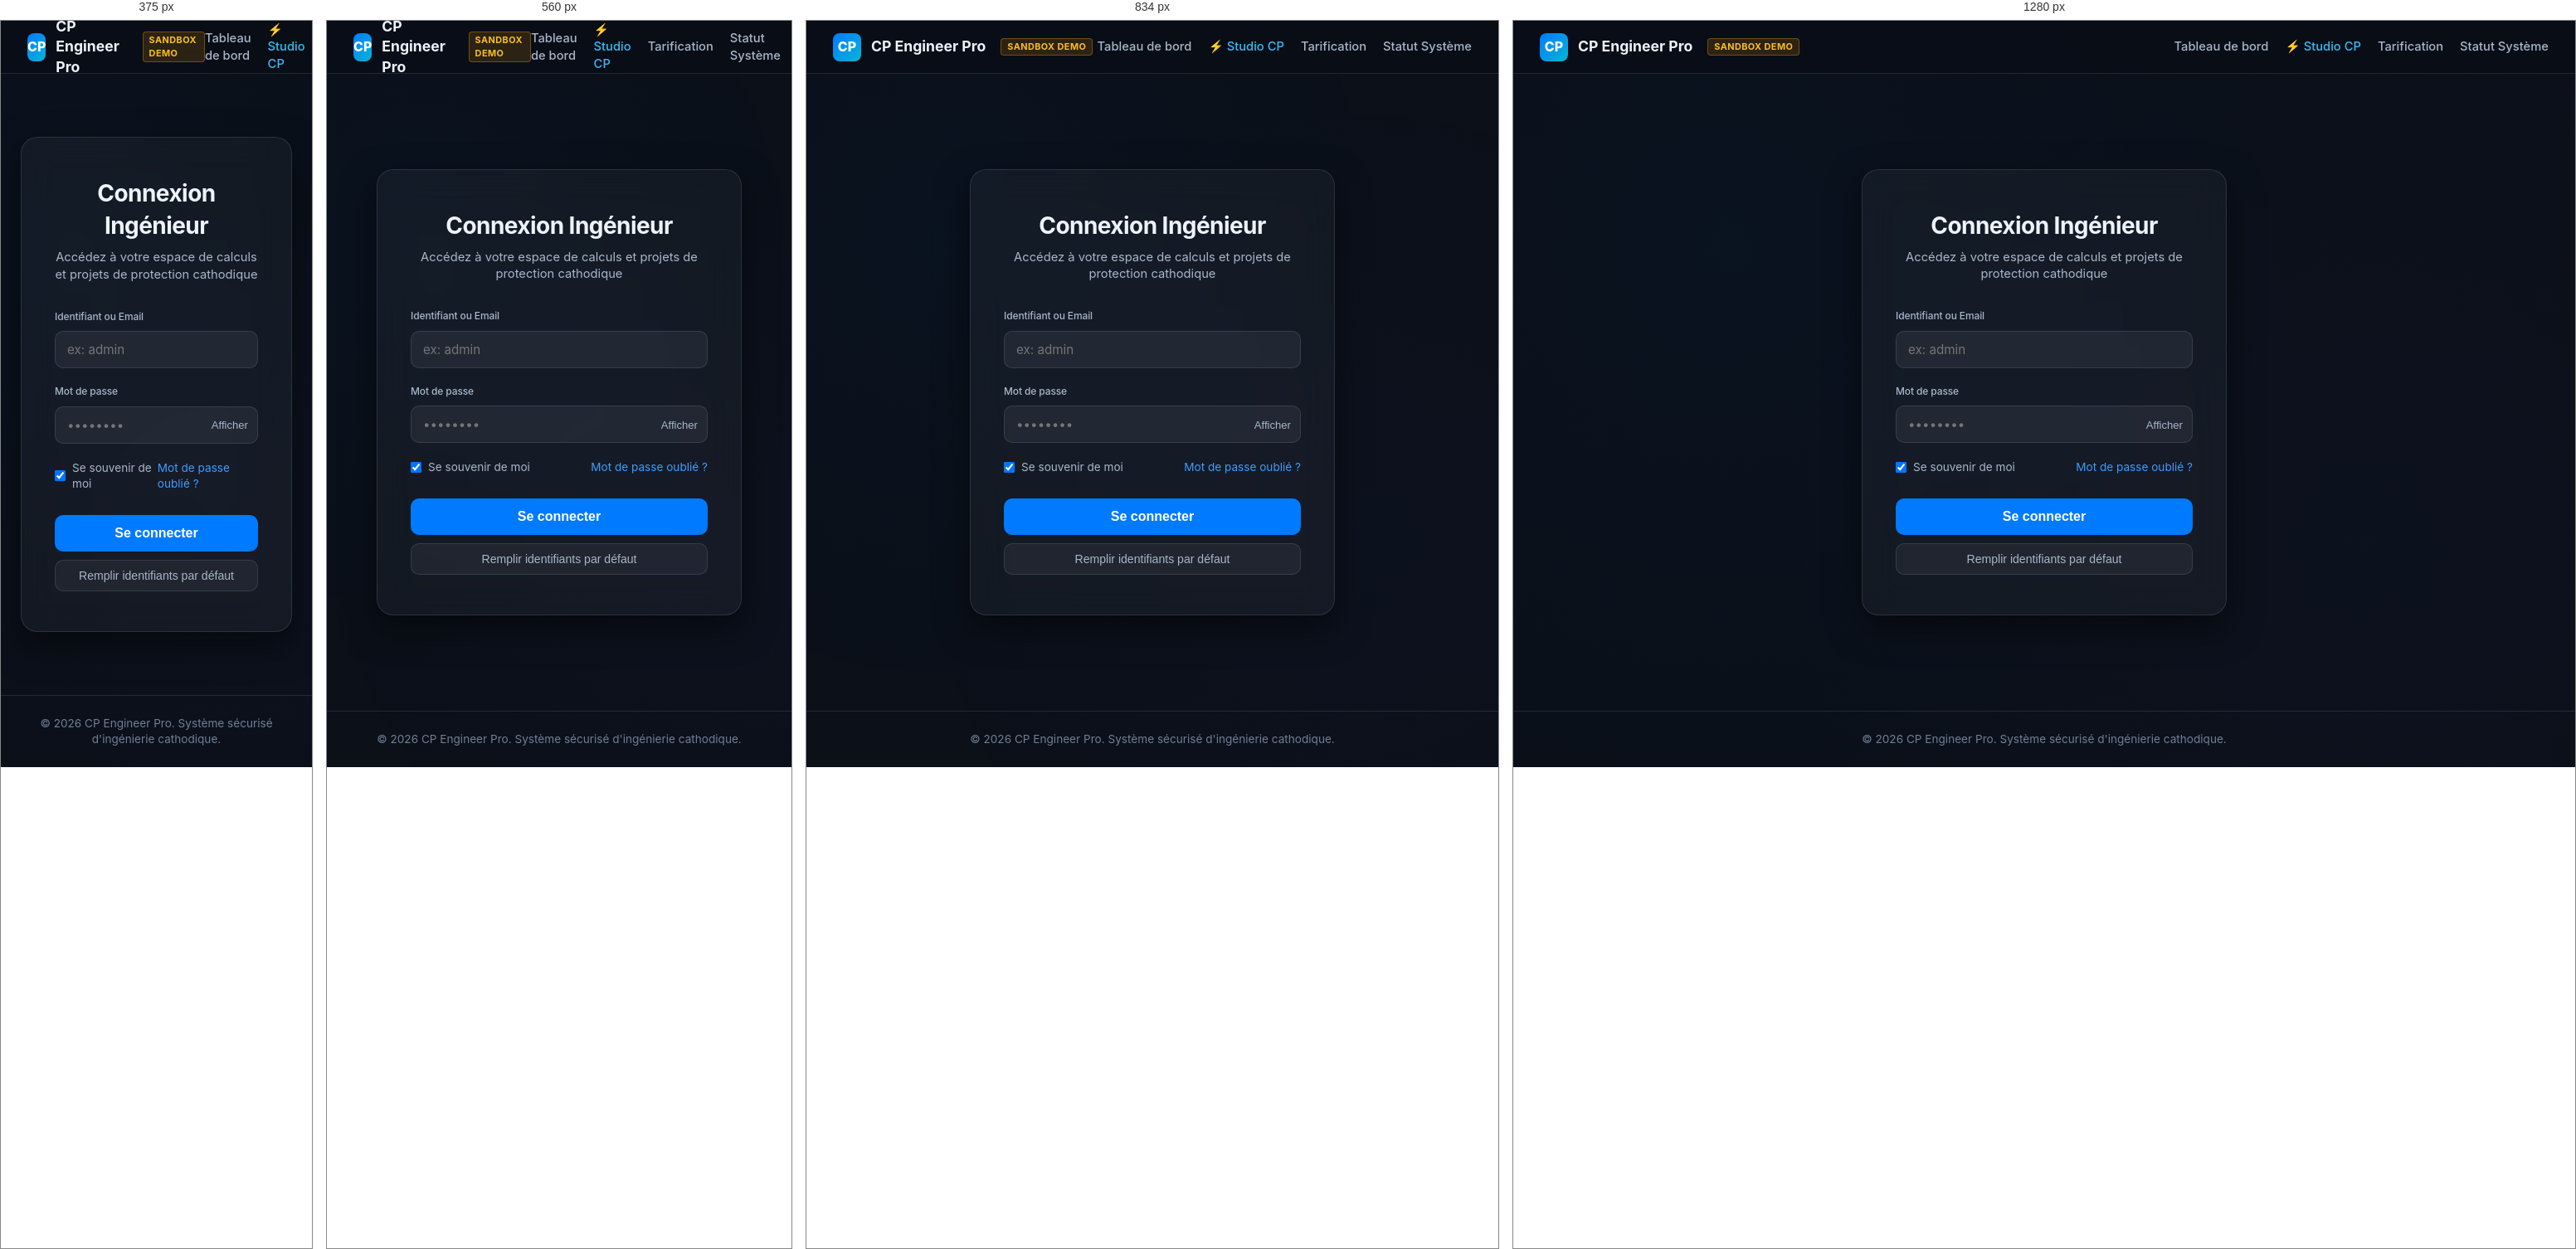
Rendered at 375 px, 560 px, 834 px and 1280 px, left to right.

<!-- file: login.html -->
<!DOCTYPE html>
<html lang="fr">
<head>
  <meta charset="UTF-8">
  <meta name="viewport" content="width=device-width, initial-scale=1.0">
  <title>Connexion | CP Engineer Pro</title>
  <link rel="stylesheet" href="/style.css">
  <link rel="preconnect" href="https://fonts.googleapis.com">
  <link rel="preconnect" href="https://fonts.gstatic.com" crossorigin>
  <link href="https://fonts.googleapis.com/css2?family=Inter:wght@300;400;500;600;700;800&family=JetBrains+Mono:wght@400;500;600&display=swap" rel="stylesheet">
  <style>
    * { box-sizing: border-box; margin: 0; padding: 0; }
    body {
      background: var(--bg-primary, #0a0e17);
      color: var(--text-primary, #f5f5f7);
      font-family: 'Inter', -apple-system, BlinkMacSystemFont, sans-serif;
      min-height: 100vh;
      display: flex;
      flex-direction: column;
    }
    .top-nav {
      height: 64px;
      display: flex;
      align-items: center;
      justify-content: space-between;
      padding: 0 2rem;
      border-bottom: 1px solid var(--border-color, rgba(255, 255, 255, 0.1));
      background: rgba(10, 14, 23, 0.85);
      backdrop-filter: blur(16px);
    }
    .brand {
      display: flex;
      align-items: center;
      gap: 12px;
      text-decoration: none;
      color: inherit;
    }
    .brand-logo {
      width: 34px;
      height: 34px;
      border-radius: 8px;
      background: linear-gradient(135deg, #007aff, #06b6d4);
      display: flex;
      align-items: center;
      justify-content: center;
      font-weight: 800;
      color: #fff;
      font-size: 16px;
    }
    .brand-title { font-weight: 700; font-size: 1.1rem; }
    .nav-links { display: flex; align-items: center; gap: 20px; }
    .nav-link {
      color: var(--text-secondary, #aeaeb2);
      text-decoration: none;
      font-size: 0.92rem;
      font-weight: 500;
    }
    .nav-link:hover { color: #fff; }

    .login-wrapper {
      flex: 1;
      display: flex;
      align-items: center;
      justify-content: center;
      padding: 2rem 1.5rem;
    }
    .login-card {
      background: rgba(255, 255, 255, 0.04);
      border: 1px solid var(--border-color, rgba(255, 255, 255, 0.1));
      border-radius: 20px;
      padding: 3rem 2.5rem;
      width: 100%;
      max-width: 440px;
      box-shadow: 0 16px 40px rgba(0, 0, 0, 0.5);
      backdrop-filter: blur(20px);
    }
    .login-header {
      text-align: center;
      margin-bottom: 2rem;
    }
    .login-header h1 {
      font-size: 1.75rem;
      font-weight: 700;
      letter-spacing: -0.02em;
      margin-bottom: 0.5rem;
    }
    .login-header p {
      color: var(--text-secondary, #aeaeb2);
      font-size: 0.92rem;
    }
    .form-group {
      margin-bottom: 1.25rem;
    }
    .form-label {
      display: block;
      font-size: 0.88rem;
      font-weight: 500;
      margin-bottom: 0.5rem;
      color: var(--text-primary);
    }
    .form-input-wrap {
      position: relative;
    }
    .form-input {
      width: 100%;
      padding: 12px 14px;
      background: rgba(255, 255, 255, 0.06);
      border: 1px solid var(--border-color, rgba(255, 255, 255, 0.15));
      border-radius: 10px;
      color: #fff;
      font-size: 0.95rem;
      font-family: inherit;
      transition: border-color 0.2s, box-shadow 0.2s;
    }
    .form-input:focus {
      outline: none;
      border-color: #007aff;
      box-shadow: 0 0 0 3px rgba(0, 122, 255, 0.25);
    }
    .pwd-toggle {
      position: absolute;
      right: 12px;
      top: 50%;
      transform: translateY(-50%);
      background: none;
      border: none;
      color: var(--text-secondary);
      cursor: pointer;
      font-size: 0.82rem;
    }
    .form-meta {
      display: flex;
      align-items: center;
      justify-content: space-between;
      font-size: 0.85rem;
      margin-bottom: 1.75rem;
    }
    .remember-me {
      display: flex;
      align-items: center;
      gap: 8px;
      color: var(--text-secondary);
      cursor: pointer;
    }
    .forgot-pwd {
      color: #409cff;
      text-decoration: none;
    }
    .forgot-pwd:hover { text-decoration: underline; }

    .btn-submit {
      width: 100%;
      padding: 13px;
      background: #007aff;
      color: #fff;
      border: none;
      border-radius: 10px;
      font-size: 1rem;
      font-weight: 600;
      cursor: pointer;
      transition: background 0.2s, transform 0.1s;
    }
    .btn-submit:hover { background: #0055b3; }
    .btn-submit:active { transform: scale(0.99); }

    .btn-demo {
      width: 100%;
      margin-top: 10px;
      padding: 10px;
      background: rgba(255, 255, 255, 0.05);
      color: var(--text-secondary);
      border: 1px solid var(--border-color);
      border-radius: 10px;
      font-size: 0.88rem;
      cursor: pointer;
      transition: all 0.2s;
    }
    .btn-demo:hover {
      background: rgba(255, 255, 255, 0.1);
      color: #fff;
    }

    .alert {
      padding: 10px 14px;
      border-radius: 8px;
      font-size: 0.88rem;
      margin-bottom: 1.25rem;
      display: none;
    }
    .alert-error {
      background: rgba(255, 59, 48, 0.15);
      border: 1px solid rgba(255, 59, 48, 0.3);
      color: #ff6961;
    }
    .alert-success {
      background: rgba(52, 199, 89, 0.15);
      border: 1px solid rgba(52, 199, 89, 0.3);
      color: #34c759;
    }

    footer {
      border-top: 1px solid var(--border-color, rgba(255, 255, 255, 0.1));
      padding: 1.5rem;
      text-align: center;
      color: var(--text-muted, #6e6e73);
      font-size: 0.85rem;
    }
  </style>
</head>
<body>
  <header class="top-nav">
    <a href="/dashboard" class="brand">
      <div class="brand-logo">CP</div>
      <div class="brand-title">CP Engineer Pro</div>
      <span style="background:rgba(245,158,11,0.15); border:1px solid rgba(245,158,11,0.35); color:#fbbf24; font-size:0.68rem; font-weight:700; padding:2px 7px; border-radius:4px; text-transform:uppercase; letter-spacing:0.04em; margin-left:6px;">Sandbox DEMO</span>
    </a>
    <nav class="nav-links">
      <a href="/dashboard" class="nav-link">Tableau de bord</a>
      <a href="/studio" class="nav-link" style="color: #38bdf8;">⚡ Studio CP</a>
      <a href="/pricing" class="nav-link">Tarification</a>
      <a href="/status" class="nav-link">Statut Système</a>
    </nav>
  </header>

  <div class="login-wrapper">
    <div class="login-card">
      <div class="login-header">
        <h1>Connexion Ingénieur</h1>
        <p>Accédez à votre espace de calculs et projets de protection cathodique</p>
      </div>

      <div id="alertBox" class="alert"></div>

      <form id="loginForm" onsubmit="handleLogin(event)">
        <div class="form-group">
          <label class="form-label" for="username">Identifiant ou Email</label>
          <input type="text" id="username" class="form-input" placeholder="ex: admin" required autocomplete="username">
        </div>

        <div class="form-group">
          <label class="form-label" for="password">Mot de passe</label>
          <div class="form-input-wrap">
            <input type="password" id="password" class="form-input" placeholder="••••••••" required autocomplete="current-password">
            <button type="button" class="pwd-toggle" onclick="togglePassword()">Afficher</button>
          </div>
        </div>

        <div class="form-meta">
          <label class="remember-me">
            <input type="checkbox" id="rememberMe" checked>
            <span>Se souvenir de moi</span>
          </label>
          <a href="#" class="forgot-pwd" onclick="alert('Contactez votre administrateur système ou référez-vous au fichier LANCER_CP_ENGINEER.bat.')">Mot de passe oublié ?</a>
        </div>

        <button type="submit" id="btnSubmit" class="btn-submit">Se connecter</button>
        <button type="button" class="btn-demo" onclick="useDemoCreds()">Remplir identifiants par défaut</button>
      </form>
    </div>
  </div>

  <footer>
    <p>&copy; 2026 CP Engineer Pro. Système sécurisé d'ingénierie cathodique.</p>
  </footer>

  <script>
    function togglePassword() {
      const p = document.getElementById('password');
      const b = event.target;
      if (p.type === 'password') {
        p.type = 'text';
        b.innerText = 'Masquer';
      } else {
        p.type = 'password';
        b.innerText = 'Afficher';
      }
    }

    function useDemoCreds() {
      document.getElementById('username').value = 'admin';
      document.getElementById('password').value = 'admin123';
    }

    async function handleLogin(e) {
      e.preventDefault();
      const u = document.getElementById('username').value.trim();
      const p = document.getElementById('password').value;
      const alertBox = document.getElementById('alertBox');
      const btn = document.getElementById('btnSubmit');

      alertBox.style.display = 'none';
      btn.innerText = 'Connexion en cours...';
      btn.disabled = true;

      try {
        const res = await fetch('/api/login', {
          method: 'POST',
          headers: { 'Content-Type': 'application/json' },
          body: JSON.stringify({ username: u, password: p })
        });

        const data = await res.json();

        if (res.ok && data.token) {
          localStorage.setItem('cp_token', data.token);
          localStorage.setItem('cp_user', JSON.stringify({ username: 'Ing. Mustapha Korichi', role: data.role || 'admin' }));
          
          alertBox.className = 'alert alert-success';
          alertBox.innerText = 'Connexion réussie ! Bienvenue Ing. Mustapha Korichi...';
          alertBox.style.display = 'block';

          setTimeout(() => {
            window.location.href = '/dashboard';
          }, 800);
        } else {
          alertBox.className = 'alert alert-error';
          alertBox.innerText = data.error || data.message || 'Identifiants invalides';
          alertBox.style.display = 'block';
          btn.innerText = 'Se connecter';
          btn.disabled = false;
        }
      } catch (err) {
        localStorage.setItem('cp_token', 'local_demo_token');
        localStorage.setItem('cp_user', JSON.stringify({ username: 'Ing. Mustapha Korichi', role: 'admin' }));
        
        alertBox.className = 'alert alert-success';
        alertBox.innerText = 'Session locale initialisée. Bienvenue Ing. Mustapha Korichi...';
        alertBox.style.display = 'block';

        setTimeout(() => {
          window.location.href = '/dashboard';
        }, 800);
      }
    }
  </script>
</body>
</html>


/* @media block from style.css */
@media (max-width: 768px) {
    .sidebar {
        transform: translateX(-100%);
    }
    .sidebar.open {
        transform: translateX(0);
    }
    .main-content {
        margin-left: 0;
    }
    .header-center {
        display: none;
    }
    .result-cards {
        grid-template-columns: 1fr;
    }
    .split-layout {
        grid-template-columns: 1fr;
    }
    .dashboard-grid {
        grid-template-columns: 1fr;
    }
    .dashboard-kpis {
        grid-template-columns: 1fr 1fr;
    }
    .tech-table {
        display: block;
        overflow-x: auto;
    }
}

/* @media block from style.css */
@media (max-width: 480px) {
    .dashboard-kpis {
        grid-template-columns: 1fr;
    }
    .result-cards {
        grid-template-columns: 1fr;
    }
    .btn {
        width: 100%;
        justify-content: center;
    }
    .form-actions {
        flex-direction: column;
    }
    .tech-table {
        display: block;
        overflow-x: auto;
    }
}

/* @media block from style.css */
@media (max-width: 640px) {
    .system-selector-bar {
        flex-direction: column;
        align-items: stretch;
    }
    .system-selector-bar select {
        min-width: unset;
        width: 100%;
    }
    .dashboard-system-selector {
        flex-direction: column;
        align-items: stretch;
    }
    .dashboard-system-selector select {
        min-width: unset;
        width: 100%;
    }
}

/* @media block from style.css */
@media (max-width: 768px) {
    .groundbed-visual canvas {
        height: 160px;
    }
    .result-cards {
        grid-template-columns: 1fr 1fr;
    }
}

/* @media block from style.css */
@media (max-width: 480px) {
    .result-cards {
        grid-template-columns: 1fr;
    }
}

/* @media block from style.css */
@media (max-width: 768px) {
    .dashboard-grid .card {
        margin-bottom: 0.6rem;
    }
    .dashboard-grid .card-body canvas {
        max-height: 150px;
    }
}

/* @media block from style.css */
@media (max-width: 768px) {
    .sidebar-nav .nav-item a {
        padding: 0.6rem 1.2rem;
        min-height: 40px;
    }
    .sidebar-toggle,
    .header-right .btn,
    .project-selector button {
        min-height: 36px;
        min-width: 36px;
    }
    .btn {
        min-height: 36px;
        padding: 0.4rem 1rem;
    }
    .form-group input, .form-group select {
        min-height: 36px;
    }
}

/* @media block from style.css */
@media (max-width: 768px) {
    .save-status-bar #lastSaveTime {
        display: none;
    }
    .save-status-bar {
        gap: 0.2rem;
    }
}

/* @media block from style.css */
@media (max-width: 768px) {
    #threeContainer {
        height: 320px;
    }
}

/* @media block from style.css */
@media (max-width: 768px) {
    .three-viewport { height: 320px; }
    .fullscreen-toggle span { display: none; }
}

/* @media block from style.css */
@media (max-width: 1024px) {
    .form-grid-4 {
        grid-template-columns: 1fr 1fr;
    }
}

/* @media block from style.css */
@media (max-width: 768px) {
    .form-grid-2,
    .form-grid-3,
    .form-grid-4 {
        grid-template-columns: 1fr;
    }
    .field-row {
        flex-direction: column;
        align-items: stretch;
    }
    .field-row .form-group {
        min-width: unset;
    }
}

/* @media block from style.css */
@media (max-width: 768px) {
    #miniMapContainer {
        width: 130px !important;
        height: 100px !important;
        bottom: 10px;
        right: 10px;
    }
}

/* @media block from style.css */
@media (max-width: 480px) {
    #miniMapContainer {
        width: 100px !important;
        height: 80px !important;
    }
}

/* @media block from style.css */
@media (max-width: 480px) {
    #errorModal .modal-content.error-modal-content {
        padding: 1rem;
        width: 95%;
    }
    #errorModal .error-type-icon {
        font-size: 1.4rem;
    }
    #errorModal .error-modal-body p {
        font-size: 0.9rem;
    }
}

/* @media block from style.css */
@media (max-width: 768px) {
    .save-status-bar #lastSaveTime {
        display: none;
    }
    .save-status-bar {
        gap: 0.2rem;
        padding: 0.1rem 0.3rem;
    }
    .save-status-bar .btn {
        padding: 0.1rem 0.3rem;
        font-size: 0.6rem;
    }
}

/* @media block from style.css */
@media (max-width: 768px) {
    #saveAllBtn span:not(.save-indicator-mini):not(.fa-save) {
        display: none;
    }
    #saveAllBtn {
        padding: 0.25rem 0.6rem;
        font-size: 0.7rem;
        min-height: 28px;
    }
    #saveAllBtn .save-indicator-mini {
        width: 6px;
        height: 6px;
    }
}

/* @media block from style.css */
@media (max-width: 768px) {
    .waypoint-row {
        flex-direction: column;
        align-items: stretch !important;
    }
    .waypoint-row input {
        width: 100% !important;
        margin-bottom: 0.2rem;
    }
}

/* @media block from style.css */
@media (max-width: 640px) {
    .module-tabs-toolbar {
        align-items: stretch;
        flex-wrap: wrap;
    }

    .module-top-actions {
        margin-left: 0;
        flex-wrap: wrap;
    }

    .cp-tabs-toolbar { align-items: stretch; }

    .cp-top-actions {
        flex-wrap: wrap;
        margin-left: 0;
    }

    .cp-top-actions .btn {
        flex: 1;
    }
}

/* @media block from style.css */
@media (max-width: 900px) and (min-width: 641px) {
    .cp-tabs-toolbar { flex-wrap: wrap; }
}

/* @media block from style.css */
@media (max-width: 1200px) {
    .header-date,
    .header-user,
    .save-status-bar #lastSaveTime { display: none; }
}

/* @media block from style.css */
@media (max-width: 1100px) {
    .dashboard-kpis { grid-template-columns: repeat(2, minmax(0, 1fr)); }
}

/* @media block from style.css */
@media (max-width: 768px) {
    html,
    body { overflow-x: hidden; }
    .main-content { padding: 1rem; }
    .dashboard-grid { grid-template-columns: 1fr; }
    .dashboard-grid .card-body,
    .dashboard-grid .card.full-width .card-body { min-height: 250px; }
    .app-header { padding: 0 0.75rem; }
    .header-right { gap: 0.25rem; }
    .header-right .status-badge,
    .header-right .btn-info,
    .header-right .btn-warning,
    .save-status-bar .btn { display: none; }
    .project-selector { max-width: 42vw; }
    .project-selector select { min-width: 0; max-width: 24vw; }
    .dashboard-system-selector { min-width: 0; }
    .dashboard-system-selector > label { flex: 1 1 100%; }
    .dashboard-system-selector > select#dashSystemSelector { flex: 1 1 140px !important; min-width: 0 !important; }
    .dashboard-system-selector > button { flex: 0 1 auto; }
    .kpi-label { overflow-wrap: anywhere; }
    #validationSystemBadge { max-width: 100%; white-space: normal; overflow-wrap: anywhere; }
    #cpCalcForm .form-grid-3 > .form-group:has(input[name="cpSystemType"]) {
        grid-column: 1 / -1 !important;
        width: 100%;
        flex-wrap: nowrap;
    }
    .main-content.expanded { margin-left: 0; }
}

/* @media block from style.css */
@media (max-width: 420px) {
    #cpCalcForm .form-grid-3 > .form-group:has(input[name="cpSystemType"]) {
        column-gap: 0.45rem;
    }
}

/* @media block from style.css */
@media (max-width: 480px) {
    .dashboard-kpis { grid-template-columns: 1fr; }
    .ui-tab-list { width: 100%; }
    .ui-tab-button { flex: 1; min-width: 0; }
}